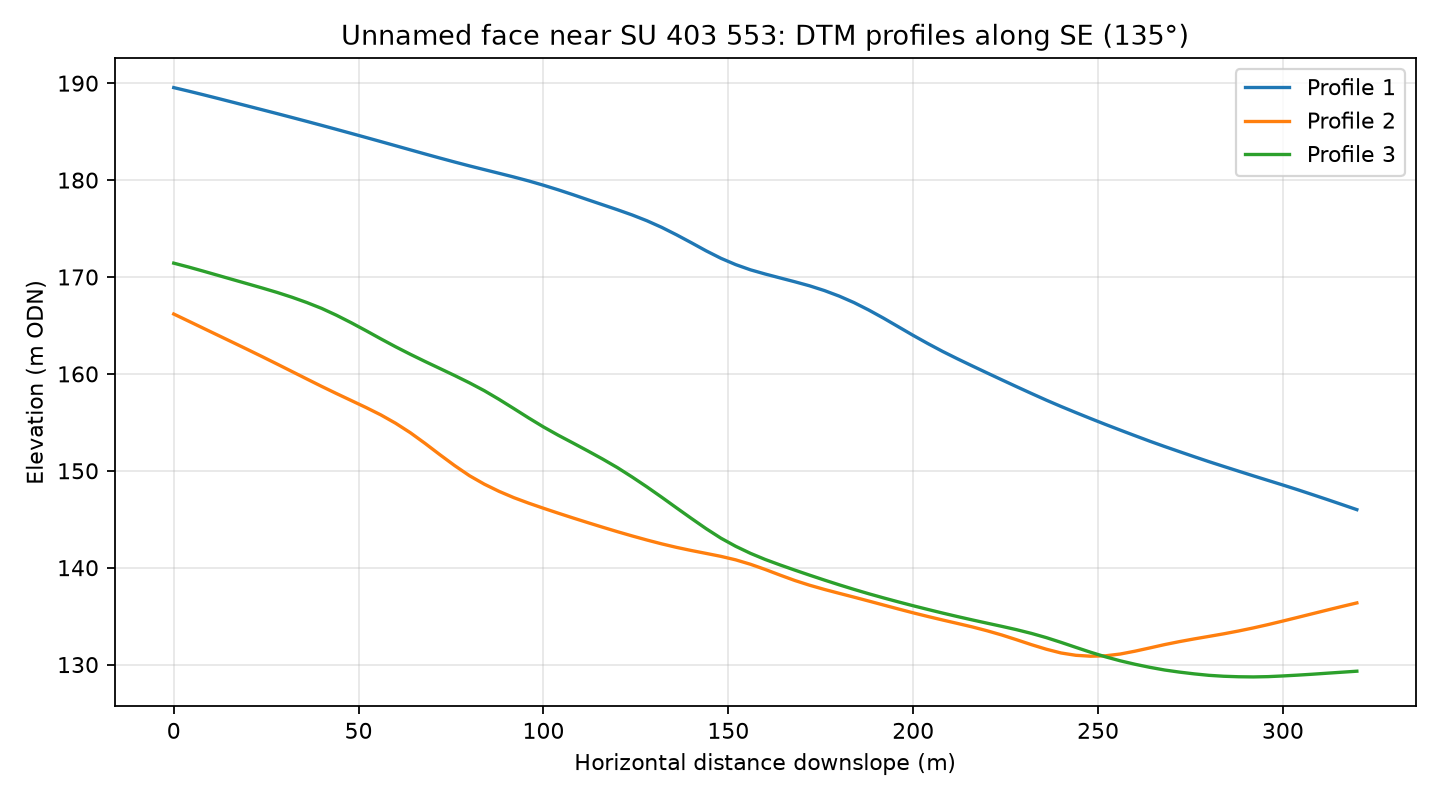

Source data for this figure (header and first rows):
profile, distance_m, elevation_m
1, 0.0, 189.5
1, 4.0, 189.2
1, 8.0, 188.8
1, 12.0, 188.4
1, 16.0, 188
1, 20.0, 187.6
1, 24.0, 187.3
1, 28.0, 186.9
1, 32.0, 186.5
1, 36.0, 186.1
1, 40.0, 185.6
1, 44.0, 185.2
1, 48.0, 184.8
1, 52.0, 184.4
1, 56.0, 184
1, 60.0, 183.5
1, 64.0, 183.1
1, 68.0, 182.7
1, 72.0, 182.3
1, 76.0, 181.9
1, 80.0, 181.5
1, 84.0, 181.1
1, 88.0, 180.7
1, 92.0, 180.3
1, 96.0, 179.9
1, 100.0, 179.5
1, 104.0, 179
1, 108.0, 178.5
1, 112.0, 178
1, 116.0, 177.5
1, 120.0, 176.9
1, 124.0, 176.4
1, 128.0, 175.8
1, 132.0, 175.1
1, 136.0, 174.4
1, 140.0, 173.5
1, 144.0, 172.7
1, 148.0, 171.9
1, 152.0, 171.3
1, 156.0, 170.7
1, 160.0, 170.3
1, 164.0, 169.9
1, 168.0, 169.5
1, 172.0, 169.1
1, 176.0, 168.6
1, 180.0, 168
1, 184.0, 167.4
1, 188.0, 166.6
1, 192.0, 165.7
1, 196.0, 164.9
1, 200.0, 164
1, 204.0, 163.1
1, 208.0, 162.3
1, 212.0, 161.6
1, 216.0, 160.8
1, 220.0, 160.1
1, 224.0, 159.4
1, 228.0, 158.7
1, 232.0, 158
1, 236.0, 157.3
... 183 more rows
